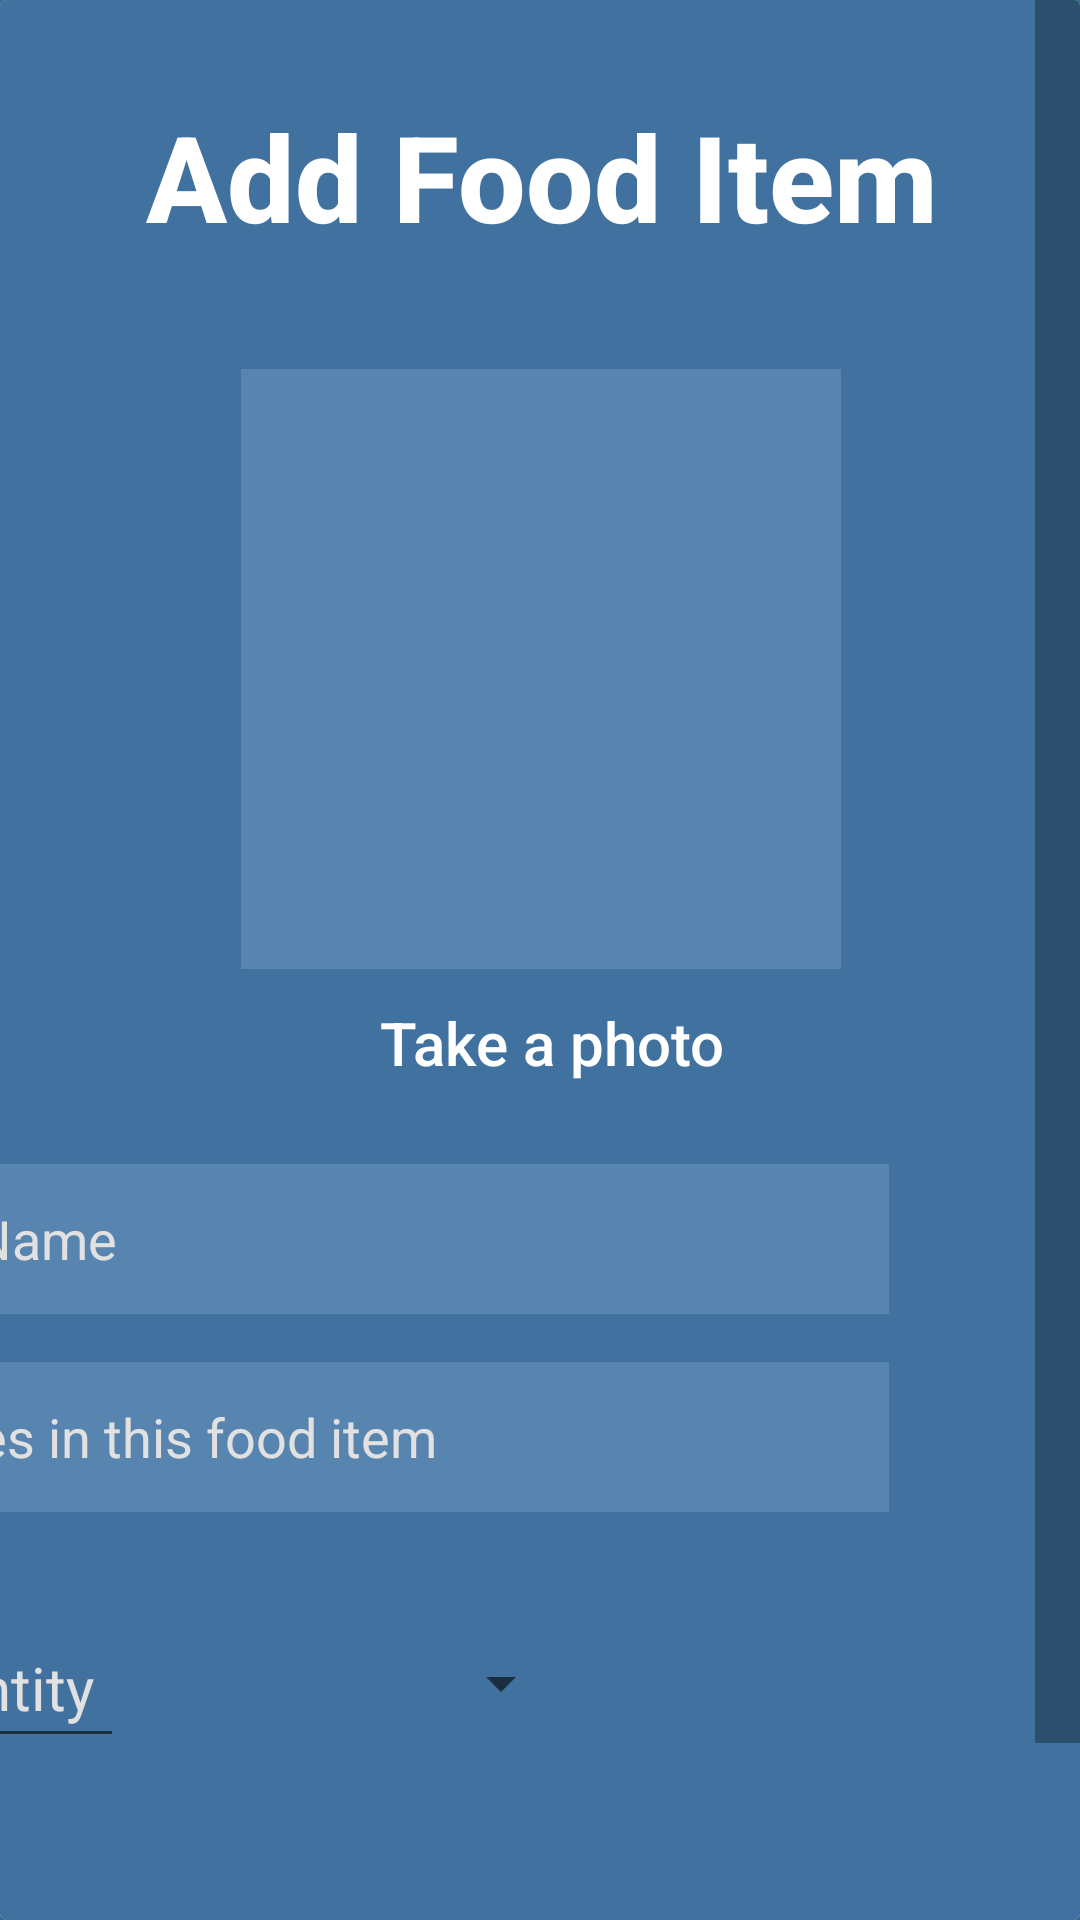

Reconstruct the res/layout file that produces this screen, plus the resources it refers to.
<!-- AndroidManifest.xml: application theme Theme.MealPlanner -->
<!-- res/layout/activity_add_food.xml -->
<?xml version="1.0" encoding="utf-8"?>
<FrameLayout xmlns:android="http://schemas.android.com/apk/res/android"
    xmlns:app="http://schemas.android.com/apk/res-auto"
    xmlns:tools="http://schemas.android.com/tools"
    android:layout_width="match_parent"
    android:layout_height="wrap_content"
    android:animationCache="true"
    android:background="?colorPrimary"
    tools:context=".presentation.AddDrinks">

    <androidx.cardview.widget.CardView
        android:layout_width="match_parent"
        android:layout_height="wrap_content"
        android:background="?colorPrimary"
        android:minHeight="400dp">

        <ScrollView
            android:layout_width="match_parent"
            android:layout_height="match_parent"
            android:scrollIndicators="right"
            android:scrollbarAlwaysDrawVerticalTrack="true"
            android:scrollbarSize="15dp"
            android:scrollbarStyle="insideOverlay"
            android:scrollbars="vertical"
            android:verticalScrollbarPosition="right">

            <LinearLayout
                android:layout_width="match_parent"
                android:layout_height="wrap_content"
                android:orientation="vertical">

                <androidx.constraintlayout.widget.ConstraintLayout
                    android:layout_width="match_parent"
                    android:layout_height="match_parent"
                    android:background="?colorPrimary">

                    <Spinner
                        android:id="@+id/dialogRecipeSpinner"
                        android:layout_width="150dp"
                        android:layout_height="50dp"
                        android:layout_marginTop="32dp"
                        app:layout_constraintEnd_toEndOf="@+id/foodCalories"
                        app:layout_constraintStart_toStartOf="@+id/foodCalories"
                        app:layout_constraintTop_toBottomOf="@+id/foodCalories" />

                    <EditText
                        android:id="@+id/foodQnty"
                        android:layout_width="150dp"
                        android:layout_height="50dp"
                        android:hint="Quantity"
                        android:inputType="number"
                        android:paddingRight="10dp"
                        android:textAlignment="textEnd"
                        android:textColor="?colorOnPrimary"
                        android:textColorHint="#E1E1E1"
                        android:textSize="20sp"
                        app:layout_constraintBottom_toBottomOf="@+id/dialogRecipeSpinner"
                        app:layout_constraintEnd_toStartOf="@+id/dialogRecipeSpinner"
                        app:layout_constraintTop_toTopOf="@+id/dialogRecipeSpinner" />

                    <TextView
                        android:id="@+id/textView19"
                        android:layout_width="415dp"
                        android:layout_height="59dp"
                        android:layout_marginTop="32dp"
                        android:background="?colorPrimary"
                        android:text="Add Food Item"
                        android:textAlignment="center"
                        android:textAppearance="@style/TextAppearance.AppCompat.Body2"
                        android:textColor="?colorOnPrimary"
                        android:textSize="40dp"
                        android:textStyle="bold"
                        app:layout_constraintEnd_toEndOf="parent"
                        app:layout_constraintStart_toStartOf="parent"
                        app:layout_constraintTop_toTopOf="parent" />


                    <EditText
                        android:id="@+id/foodTitle"
                        android:layout_width="360dp"
                        android:layout_height="50dp"
                        android:layout_marginTop="16dp"
                        android:layout_marginEnd="64dp"
                        android:layout_weight="0.7"
                        android:background="?colorSecondaryVariant"
                        android:backgroundTint="?colorSecondaryVariant"
                        android:hint="Food Name"
                        android:inputType="textPersonName"
                        android:padding="10dp"
                        android:textColor="?colorOnPrimary"
                        android:textColorHint="#E1E1E1"
                        app:layout_constraintEnd_toEndOf="parent"
                        app:layout_constraintTop_toBottomOf="@+id/dImage" />

                    <TextView
                        android:id="@+id/dialogRecipeNameLabel"
                        android:layout_width="147dp"
                        android:layout_height="49dp"
                        android:layout_marginEnd="8dp"
                        android:layout_weight="0.3"
                        android:background="?colorPrimary"
                        android:gravity="right|center_vertical"
                        android:text="Food Name"
                        android:textAlignment="gravity"
                        android:textAppearance="@style/TextAppearance.AppCompat.Body2"
                        android:textColor="?colorOnPrimary"
                        android:textSize="20dp"
                        app:layout_constraintBottom_toBottomOf="@+id/foodTitle"
                        app:layout_constraintEnd_toStartOf="@+id/foodTitle"
                        app:layout_constraintTop_toTopOf="@+id/foodTitle" />

                    <EditText
                        android:id="@+id/foodCalories"
                        android:layout_width="360dp"
                        android:layout_height="50dp"
                        android:layout_marginTop="16dp"
                        android:background="?colorSecondaryVariant"
                        android:backgroundTint="?colorSecondaryVariant"
                        android:hint="Calories in this food item"
                        android:inputType="number"
                        android:padding="10dp"
                        android:textColor="?colorOnPrimary"
                        android:textColorHint="#E1E1E1"
                        app:layout_constraintEnd_toEndOf="@+id/foodTitle"
                        app:layout_constraintStart_toStartOf="@+id/foodTitle"
                        app:layout_constraintTop_toBottomOf="@+id/foodTitle" />

                    <TextView
                        android:id="@+id/dImage"
                        android:layout_width="147dp"
                        android:layout_height="49dp"
                        android:layout_marginLeft="10dp"
                        android:layout_weight="0.3"
                        android:background="?colorPrimary"
                        android:gravity="center"
                        android:text="Take a photo"
                        android:textAlignment="gravity"
                        android:textAppearance="@style/TextAppearance.AppCompat.Body2"
                        android:textColor="?colorOnPrimary"
                        android:textSize="20dp"
                        android:visibility="visible"
                        app:layout_constraintEnd_toEndOf="@+id/imageView"
                        app:layout_constraintHorizontal_bias="0.463"
                        app:layout_constraintStart_toStartOf="@+id/imageView"
                        app:layout_constraintTop_toBottomOf="@+id/imageView" />


                    <TextView
                        android:id="@+id/dialogRecipeCaloriesLabel"
                        android:layout_width="147dp"
                        android:layout_height="49dp"
                        android:layout_marginEnd="8dp"
                        android:layout_weight="0.3"
                        android:background="?colorPrimary"
                        android:gravity="right|center_vertical"
                        android:text="Calories"
                        android:textAlignment="gravity"
                        android:textAppearance="@style/TextAppearance.AppCompat.Body2"
                        android:textColor="?colorOnPrimary"
                        android:textSize="20dp"
                        app:layout_constraintBottom_toBottomOf="@+id/foodCalories"
                        app:layout_constraintEnd_toStartOf="@+id/foodCalories"
                        app:layout_constraintTop_toTopOf="@+id/foodCalories"
                        app:layout_constraintVertical_bias="0.896" />

                    <ImageView
                        android:id="@+id/imageView"
                        android:layout_width="200dp"
                        android:layout_height="200dp"
                        android:layout_marginTop="32dp"
                        android:background="?colorSecondaryVariant"
                        android:src="@drawable/baseline_photo_camera_white_36"
                        app:layout_constraintEnd_toEndOf="@+id/textView19"
                        app:layout_constraintStart_toStartOf="@+id/textView19"
                        app:layout_constraintTop_toBottomOf="@+id/textView19"
                        app:srcCompat="?attr/selectableItemBackground" />

                    <LinearLayout
                        android:id="@+id/linearLayout"
                        android:layout_width="0dp"
                        android:layout_height="wrap_content"
                        android:layout_marginTop="64dp"
                        android:orientation="horizontal"
                        app:layout_constraintBottom_toBottomOf="parent"
                        app:layout_constraintEnd_toEndOf="parent"
                        app:layout_constraintHorizontal_bias="0.5"
                        app:layout_constraintStart_toStartOf="parent"
                        app:layout_constraintTop_toBottomOf="@+id/foodQnty">

                        <Button
                            android:id="@+id/btnCancel"
                            android:layout_width="wrap_content"
                            android:layout_height="50dp"
                            android:layout_marginBottom="5dp"
                            android:layout_weight="0.5"
                            android:backgroundTint="?colorPrimaryVariant"
                            android:text="CANCEL"
                            android:textColor="?colorOnPrimary" />

                        <Button
                            android:id="@+id/btnOk"
                            android:layout_width="wrap_content"
                            android:layout_height="50dp"
                            android:layout_marginBottom="5dp"
                            android:layout_weight="0.5"
                            android:backgroundTint="?colorPrimaryVariant"
                            android:text="OK"
                            android:textColor="?colorOnPrimary" />
                    </LinearLayout>

                    <ImageView
                        android:id="@+id/imageView3"
                        android:layout_width="wrap_content"
                        android:layout_height="wrap_content"
                        android:elevation="10dp"
                        android:src="@drawable/baseline_photo_camera_white_48"
                        app:layout_constraintBottom_toTopOf="@+id/dImage"
                        app:layout_constraintEnd_toEndOf="@+id/imageView"
                        app:layout_constraintStart_toStartOf="@+id/imageView"
                        app:layout_constraintTop_toTopOf="@+id/imageView" />

                </androidx.constraintlayout.widget.ConstraintLayout>
            </LinearLayout>
        </ScrollView>

    </androidx.cardview.widget.CardView>


</FrameLayout>
<!-- resources referenced by this layout -->
<resources>
  <style name="Theme.MealPlanner" parent="Theme.AppCompat.Light.NoActionBar">
          
          <item name="colorPrimary">#41729F</item>
          <item name="colorPrimaryVariant">#274472</item>
          <item name="colorOnPrimary">@color/white</item>
          
          <item name="colorSecondary">#C3E0E5</item>
          <item name="colorSecondaryVariant">#5885AF</item>
          <item name="colorOnSecondary">@color/black</item>
          
          <item name="android:statusBarColor" tools:targetApi="l">?attr/colorPrimaryVariant</item>
          
          
          <item name="colorSurface">#5885AF</item>
          <item name="colorOnBackground">@color/white</item>
          <item name="colorOnError">@color/design_default_color_error</item>
          <item name="colorOnSurface">@color/design_default_color_surface</item>
          <item name="scrimBackground">@color/mtrl_scrim_color</item>
          <item name="textAppearanceHeadline1">@style/TextAppearance.MaterialComponents.Headline1
          </item>
          <item name="textAppearanceHeadline2">@style/TextAppearance.MaterialComponents.Headline2
          </item>
          <item name="textAppearanceHeadline3">@style/TextAppearance.MaterialComponents.Headline3
          </item>
          <item name="textAppearanceHeadline4">@style/TextAppearance.MaterialComponents.Headline4
          </item>
          <item name="textAppearanceHeadline5">@style/TextAppearance.MaterialComponents.Headline5
          </item>
          <item name="textAppearanceHeadline6">@style/TextAppearance.MaterialComponents.Headline6
          </item>
          <item name="textAppearanceSubtitle1">@style/TextAppearance.MaterialComponents.Subtitle1
          </item>
          <item name="textAppearanceSubtitle2">@style/TextAppearance.MaterialComponents.Subtitle2
          </item>
          <item name="textAppearanceBody1">@style/TextAppearance.MaterialComponents.Body1</item>
          <item name="textAppearanceBody2">@style/TextAppearance.MaterialComponents.Body2</item>
          <item name="textAppearanceCaption">@style/TextAppearance.MaterialComponents.Caption</item>
          <item name="textAppearanceButton">@style/TextAppearance.MaterialComponents.Button</item>
          <item name="textAppearanceOverline">@style/TextAppearance.MaterialComponents.Overline</item>
  
      </style>
  <!-- not gathered from this repository: default colours our renderer supplied (Android Studio template values) -->
  <color name="black">#FF000000</color>
  <color name="white">#FFFFFFFF</color>
</resources>
